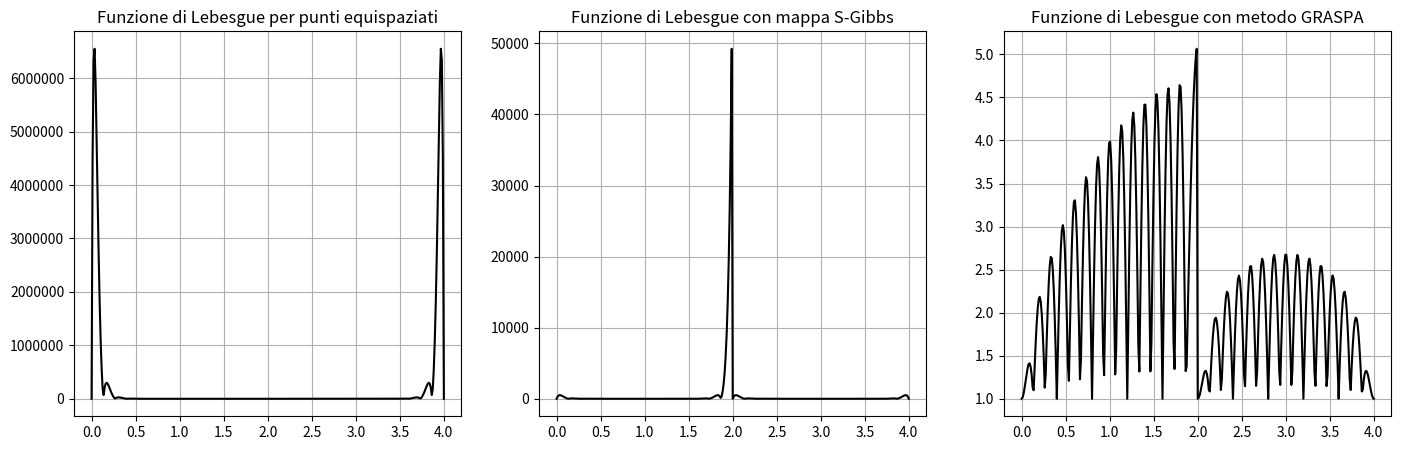

Write the Python code that produced this figure.
import numpy as np
import numpy.matlib
import matplotlib.pyplot as plt
#import warnings
#warnings.filterwarnings("ignore")

def CL_points(n,Beta,Gamma):
    return np.cos((((2 - Beta - Gamma) * np.arange(0,n) * np.pi)/(2 * (n-1)) ) + (Gamma * np.pi / 2))

def lagrange(x, xx):
    n=len(x); m=len(xx)
    L=np.zeros((m,n))
    for k in range(n):
        x_k = np.concatenate((x[:k],x[k+1:]))
        L[:,k] = np.prod(np.matlib.repmat(xx.reshape(m,1),1,n-1) - np.matlib.repmat(x_k,m,1) , axis=1) / np.prod(x[k]-x_k)
    return L

def lebesgue(x, xx):
    L = np.abs( lagrange(x,xx) )
    return np.sum( L, axis = -1 )

def lagrange_interp(x,y,xx):
    L = lagrange(x,xx)
    return np.dot(L,y)

def MKTE(x,epsilon): 
    F = lambda X,e0,e1 : 2*(X-e0)/(e1-e0) -1
    G = lambda X,e0,e1 : (e1 - e0)*(X+1)/2 + e0
    M1 = lambda X: np.sin( np.pi * X /2)
    for i in range(1,len(epsilon)):
         if x>=epsilon[i-1] and x< epsilon[i] :
             M = G(M1(F(x,epsilon[i-1],epsilon[i])),epsilon[i-1],epsilon[i])
    if x == epsilon[-1]:
        M = epsilon[-1]
    return M

def ScompMKTE(x,epsilon):
    S = lambda X,i : X + (i-1)*k
    for i in range(1,len(epsilon)):
         if x>=epsilon[i-1] and x< epsilon[i] :
             sol_scommkte = S(MKTE(x,epsilon),i)
    if x == epsilon[-1]:
        sol_scommkte = S(epsilon[-1],len(epsilon)-1)
    return sol_scommkte

def ScMKTE(X,epsilon): # Composizione della mappa S-Gibbs e della mappa MKTE
    y=[]
    for x in X:
        y.append(ScompMKTE(x,epsilon))
    return np.array(y)

    
n=30
k=10000

# Estremi intervallo

a=0
b=4

# Consideriamo funzioni in cui il punto medio è l'unico punto di discontinuità in [a,b]

f = lambda x : (np.exp(-x/2)*np.sin(x))*(x<m) + (1/(25*(x-3)**2+1)) *(x>=m)

m=(a+b)/2

d=(b-a)/2

epsilon = np.array([a,m,b]) # Array contenente i punti di discontinuità e gli estremi dell'intervallo in ordine crescente

# Training and test set e relativi campionamenti

X_train = np.linspace(a,b,n+1)
X_test = np.linspace(a,b,351)

Y_train = f(X_train)
Y_true = f(X_test)

# Mappa S-Gibbs e V_n

S_1 = lambda x: x + k *(x>=m)
V = lambda x: (n*(x-m)/(n-1) + d/(n-1) + m)*(x>=a)*(x<m-(2*d)/n) + (n*(x-m)/( 2*(n-1))+m)*(x<m)*(x>= (m - (2*d)/n)) + x * (x>=m)*(x<=b)

# Fake points

GRASPA_X_train = ScMKTE(V(X_train),epsilon)
GRASPA_X_test = ScMKTE(V(X_test),epsilon)

Gibbs_X_train = S_1(X_train)
Gibbs_X_test = S_1(X_test)


# Funzioni di Lebesgue

lsum1 = lebesgue(X_train,X_test)
lsum2 = lebesgue(GRASPA_X_train,GRASPA_X_test)
lsum3 = lebesgue(Gibbs_X_train,Gibbs_X_test)



# Grafici


fig, (ax1, ax2,ax3) = plt.subplots(1, 3,figsize=(17,5))
ax1.cla(); ax2.cla();ax3.cla()

ax1.plot( X_test, lsum1,'k-')
ax1.set_title("Funzione di Lebesgue per punti equispaziati"); 

ax2.plot( X_test, lsum3,'k-')
ax2.set_title("Funzione di Lebesgue con mappa S-Gibbs"); 

ax3.plot( X_test, lsum2,'k-')
ax3.set_title("Funzione di Lebesgue con metodo GRASPA"); 

ax1.ticklabel_format(style='plain')
ax1.grid(True); ax2.grid(True); ax3.grid(True);
fig.show()

